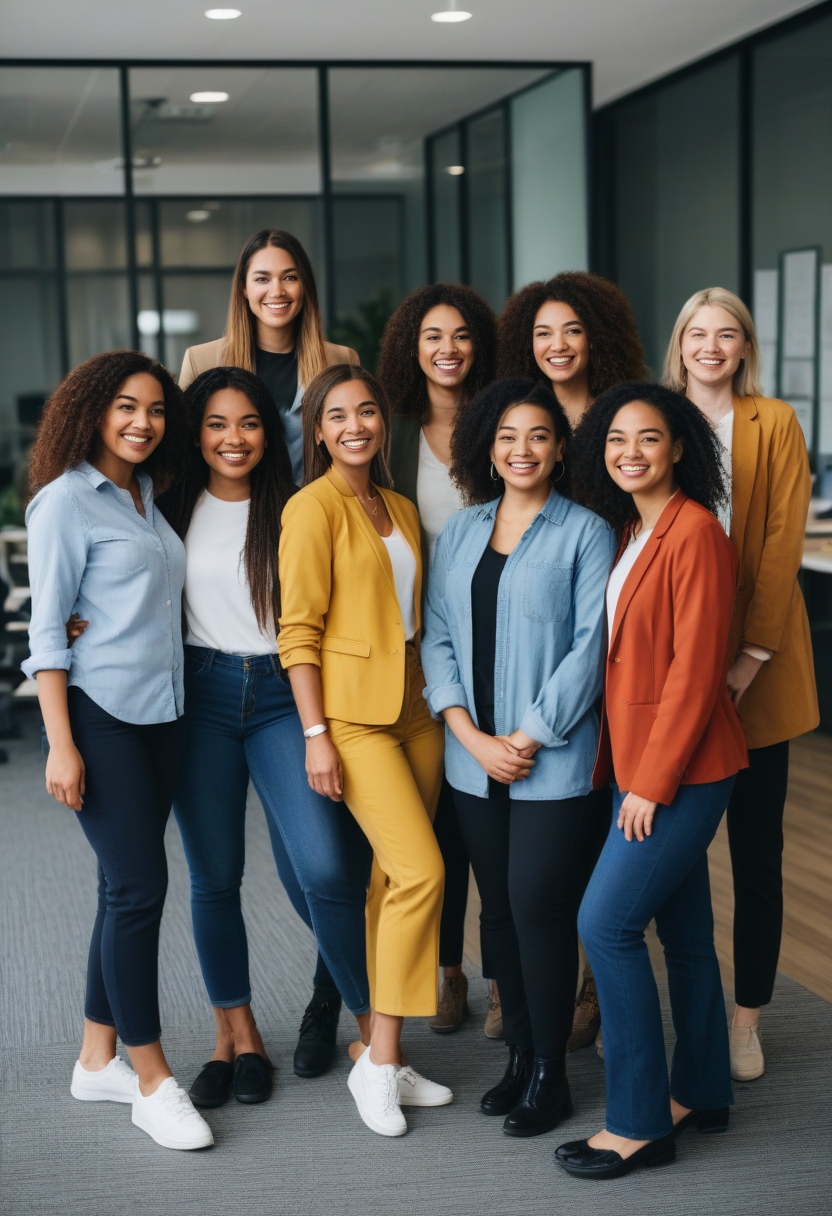
Generation parameters embedded in this image by ComfyUI (PNG 'prompt' text chunk: the API-format workflow graph, JSON):
{"3":{"inputs":{"seed":225113301450914,"steps":25,"cfg":3.5,"sampler_name":"euler","scheduler":"normal","denoise":1.0,"model":["4",0],"positive":["6",0],"negative":["7",0],"latent_image":["5",0]},"class_type":"KSampler"},"4":{"inputs":{"ckpt_name":"juggernautXL_juggXIByRundiffusion.safetensors"},"class_type":"CheckpointLoaderSimple"},"5":{"inputs":{"width":832,"height":1216,"batch_size":1},"class_type":"EmptyLatentImage"},"6":{"inputs":{"text":"safe, group of diverse women standing together, smiling faces, casual clothing, modern office setting","clip":["4",1]},"class_type":"CLIPTextEncode"},"7":{"inputs":{"text":"text, unreadable text, alien text, nudity, NSFW, genitals, genitalia, nude, shiny skin, bad geometry, unrealistic, (deformed:1.1), deformed hands, deformed eyes, extra limbs, monochromatic, vagina, penis, pussy, boobs, dick, adult content, text","clip":["4",1]},"class_type":"CLIPTextEncode"},"8":{"inputs":{"samples":["3",0],"vae":["4",2]},"class_type":"VAEDecode"},"13":{"inputs":{"filename_prefix":"61430146045193","images":["8",0]},"class_type":"SaveImage"}}